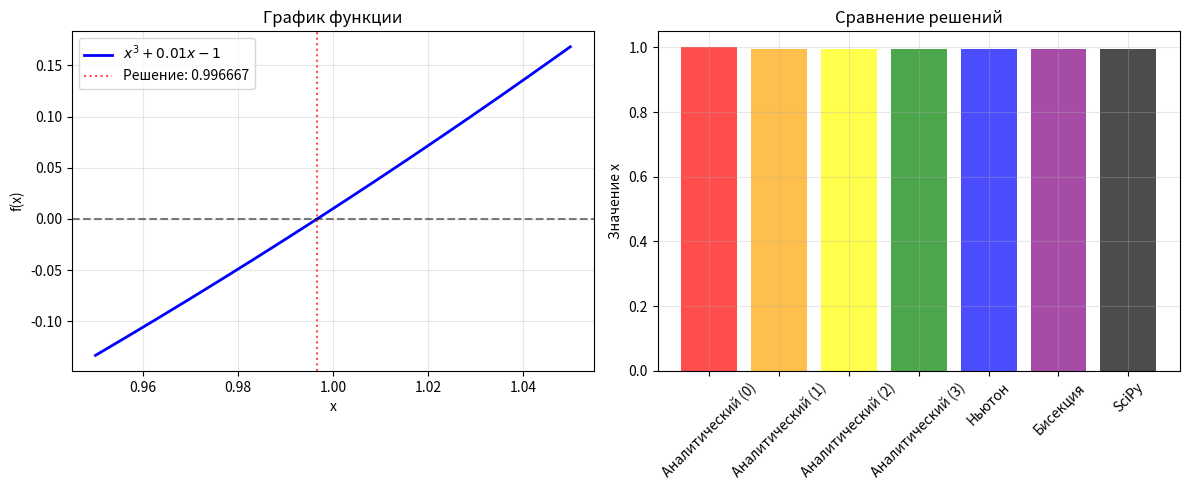
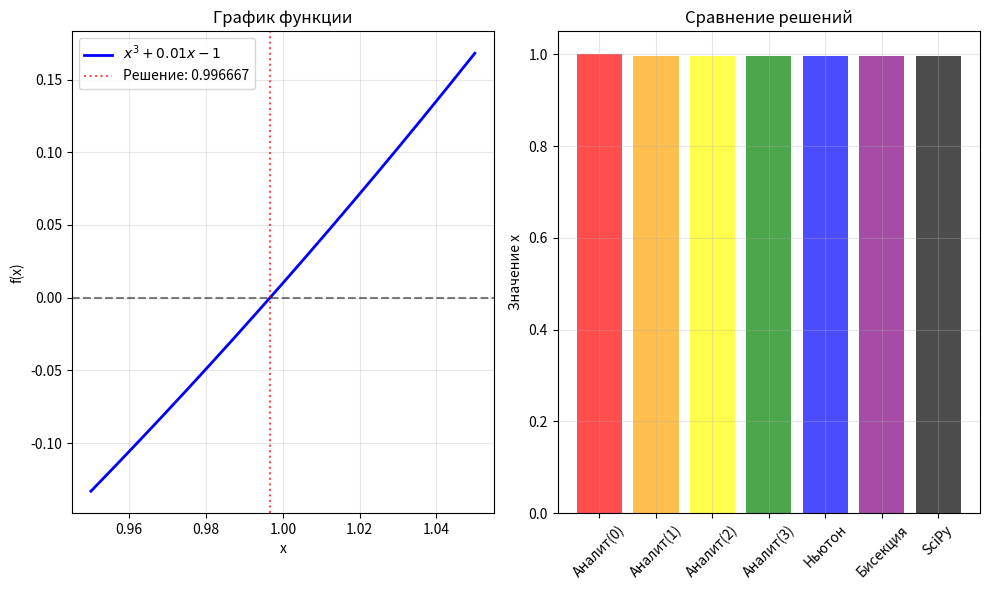
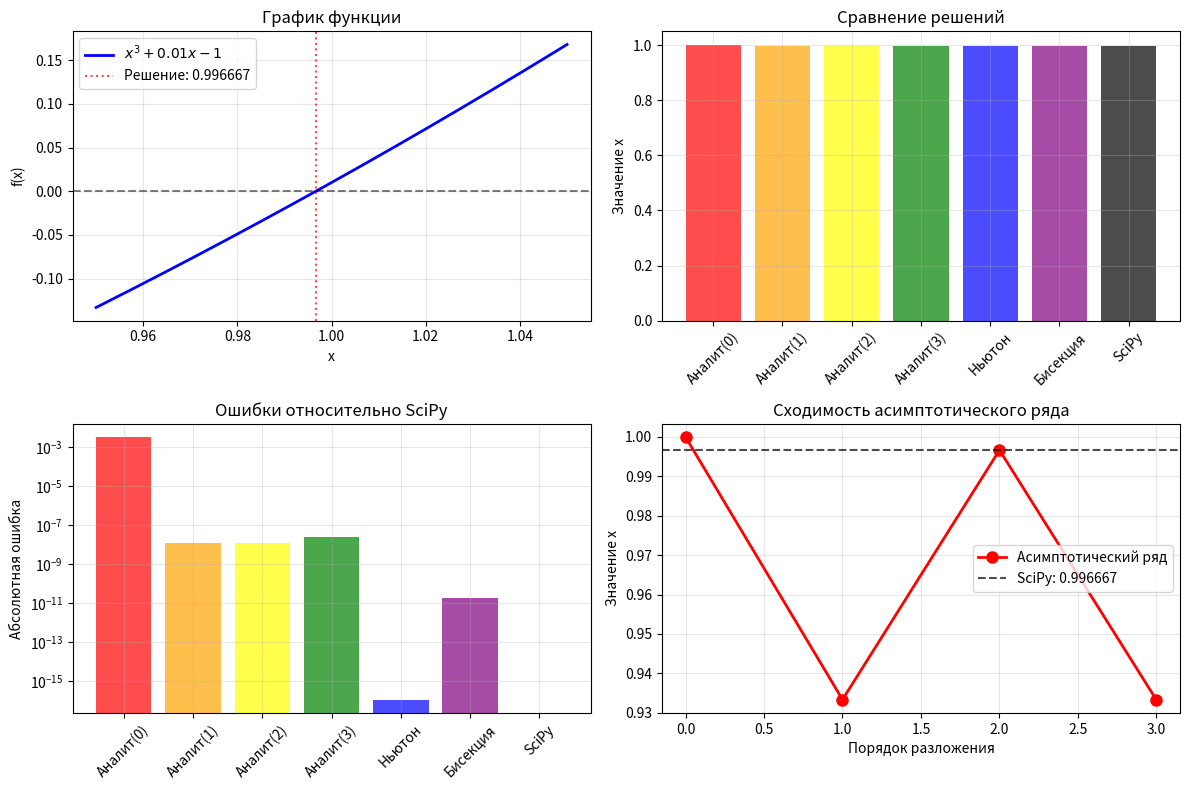

The matplotlib source for these figures, in order:
import numpy as np
import matplotlib.pyplot as plt
import pandas as pd
from scipy.optimize import fsolve


eps = 0.01
f = lambda x: x**3 + eps*x - 1
df = lambda x: 3*x**2 + eps


def newton(f, df, *, x_0: float, eps=1e-4, max_iter=1000):
    x_old, x_new = float('inf'), x_0

    for _ in range(max_iter):
        if abs(x_old - x_new) < eps:
            return x_new
        x_old = x_new
        x_new -= f(x_new) / df(x_new)

    return None


def bisect(f, *, x_0: float, x_1: float, eps=1e-4, max_iters=1000):
    a, b = x_0, x_1

    for _ in range(max_iters):
        mid = (a + b) / 2
        res = f(mid)
        if abs(res) < eps:
            return mid

        if f(a) * res < 0:
            b = mid
        else:
            a = mid

    return None


# Аналитическое решение асимптотическим разложением
# x = x_0 + ε*x_1 + ε²*x_2 + ε³*x_3 + ...
# x_0 = 1, x_1 = -1/3, x_2 = 0, x_3 = -1/81

x_anal_0 = 1
x_anal_1 = 1 + eps * (-1/3)
x_anal_2 = 1 + eps * (-1/3) + eps**2 * 0
x_anal_3 = 1 + eps * (-1/3) + eps**2 * 0 + eps**3 * (-1/81)

print(f"Аналитические решения для ε = {eps}:")
print(f"Порядок 0: x = {x_anal_0:.6f}")
print(f"Порядок 1: x = {x_anal_1:.6f}")
print(f"Порядок 2: x = {x_anal_2:.6f}")
print(f"Порядок 3: x = {x_anal_3:.6f}")


# Численные решения
x_newton = newton(f, df, x_0=1.0)
x_bisect = bisect(f, x_0=0.5, x_1=1.5)
x_scipy = fsolve(f, 1.0)[0]

print(f"Численные решения для ε = {eps}:")
print(f"Метод Ньютона: x = {x_newton:.6f}")
print(f"Метод бисекции: x = {x_bisect:.6f}")
print(f"SciPy fsolve: x = {x_scipy:.6f}")


# Сравнение решений с помощью DataFrame
data = {
    'Метод': ['Аналитический (0)', 'Аналитический (1)', 'Аналитический (2)', 'Аналитический (3)',
              'Ньютон', 'Бисекция', 'SciPy'],
    'Значение x': [x_anal_0, x_anal_1, x_anal_2, x_anal_3, x_newton, x_bisect, x_scipy],
    'Ошибка': [abs(x_anal_0 - x_scipy), abs(x_anal_1 - x_scipy), abs(x_anal_2 - x_scipy), 
               abs(x_anal_3 - x_scipy), abs(x_newton - x_scipy), abs(x_bisect - x_scipy), 0]
}

df = pd.DataFrame(data)
print("Сравнение решений:")
print(df.round(8))


# Графическое сравнение
X = np.linspace(0.95, 1.05, 1000)
Y = [f(x) for x in X]

plt.figure(figsize=(12, 5))

# График функции
plt.subplot(1, 2, 1)
plt.plot(X, Y, 'b-', linewidth=2, label=f'$x^3 + {eps}x - 1$')
plt.axhline(y=0, color='k', linestyle='--', alpha=0.5)
plt.axvline(x=x_scipy, color='r', linestyle=':', alpha=0.7, label=f'Решение: {x_scipy:.6f}')
plt.xlabel('x')
plt.ylabel('f(x)')
plt.title('График функции')
plt.grid(True, alpha=0.3)
plt.legend()

# Сравнение решений
plt.subplot(1, 2, 2)
methods = df['Метод']
values = df['Значение x']
colors = ['red', 'orange', 'yellow', 'green', 'blue', 'purple', 'black']
plt.bar(range(len(methods)), values, color=colors, alpha=0.7)
plt.xticks(range(len(methods)), methods, rotation=45)
plt.ylabel('Значение x')
plt.title('Сравнение решений')
plt.grid(True, alpha=0.3)

plt.tight_layout()
plt.show()


# Анализ точности для разных ε
eps_values = [0.001, 0.01, 0.1, 0.2]
results = []

for eps_val in eps_values:
    f_val = lambda x: x**3 + eps_val*x - 1
    
    # Аналитические решения
    x_a0 = 1
    x_a1 = 1 + eps_val * (-1/3)
    x_a3 = 1 + eps_val * (-1/3) + eps_val**3 * (-1/81)
    
    # Численное решение
    x_num = fsolve(f_val, 1.0)[0]
    
    results.append({
        'ε': eps_val,
        'Аналит(0)': x_a0,
        'Аналит(1)': x_a1,
        'Аналит(3)': x_a3,
        'SciPy': x_num,
        'Ошибка(0)': abs(x_a0 - x_num),
        'Ошибка(1)': abs(x_a1 - x_num),
        'Ошибка(3)': abs(x_a3 - x_num)
    })

df_eps = pd.DataFrame(results)
print("Точность для разных значений ε:")
print(df_eps.round(8))


import numpy as np
import matplotlib.pyplot as plt
from scipy.optimize import fsolve


eps = 0.01
f = lambda x: x**3 + eps*x - 1
df = lambda x: 3*x**2 + eps

# Аналитическое решение
x0 = 1.0
x1 = -1/3
x2 = 0.0
x3 = -1/81

x_anal_0 = x0
x_anal_1 = x0 + eps * x1
x_anal_2 = x0 + eps * x1 + eps**2 * x2
x_anal_3 = x0 + eps * x1 + eps**2 * x2 + eps**3 * x3

print(f"Аналитические решения для ε = {eps}:")
print(f"Порядок 0: x = {x_anal_0:.6f}")
print(f"Порядок 1: x = {x_anal_1:.6f}")
print(f"Порядок 2: x = {x_anal_2:.6f}")
print(f"Порядок 3: x = {x_anal_3:.6f}")


def newton(f, df, x0, eps=1e-10, max_iter=1000):
    x = x0
    for i in range(max_iter):
        fx = f(x)
        if abs(fx) < eps:
            return x, i
        dfx = df(x)
        if abs(dfx) < 1e-15:
            return None, i
        x = x - fx / dfx
    return None, max_iter

def bisect(f, a, b, eps=1e-10, max_iter=1000):
    if f(a) * f(b) > 0:
        return None, 0
    
    for i in range(max_iter):
        c = (a + b) / 2
        if abs(b - a) < eps:
            return c, i
        
        if f(a) * f(c) < 0:
            b = c
        else:
            a = c
    
    return (a + b) / 2, max_iter


# Численные решения
x_newton, iter_newton = newton(f, df, 1.0)
x_bisect, iter_bisect = bisect(f, 0.5, 1.5)
x_scipy = fsolve(f, 1.0)[0]

print(f"Численные решения для ε = {eps}:")
print(f"Метод Ньютона: x = {x_newton:.6f} (итераций: {iter_newton})")
print(f"Метод бисекции: x = {x_bisect:.6f} (итераций: {iter_bisect})")
print(f"SciPy fsolve: x = {x_scipy:.6f}")


# Таблица сравнения
methods = ['Аналит(0)', 'Аналит(1)', 'Аналит(2)', 'Аналит(3)', 'Ньютон', 'Бисекция', 'SciPy']
values = [x_anal_0, x_anal_1, x_anal_2, x_anal_3, x_newton, x_bisect, x_scipy]
errors = [abs(x - x_scipy) for x in values[:-1]] + [0]

print("Сравнение решений:")
for i, method in enumerate(methods):
    print(f"{method:12}: x = {values[i]:.8f}, ошибка = {errors[i]:.2e}")


# График функции и решений
x_plot = np.linspace(0.95, 1.05, 1000)
y_plot = [f(x) for x in x_plot]

plt.figure(figsize=(10, 6))

# Подграфик 1: Функция
plt.subplot(1, 2, 1)
plt.plot(x_plot, y_plot, 'b-', linewidth=2, label=f'$x^3 + {eps}x - 1$')
plt.axhline(y=0, color='k', linestyle='--', alpha=0.5)
plt.axvline(x=x_scipy, color='r', linestyle=':', alpha=0.7, label=f'Решение: {x_scipy:.6f}')
plt.xlabel('x')
plt.ylabel('f(x)')
plt.title('График функции')
plt.grid(True, alpha=0.3)
plt.legend()

# Подграфик 2: Сравнение решений
plt.subplot(1, 2, 2)
colors = ['red', 'orange', 'yellow', 'green', 'blue', 'purple', 'black']
plt.bar(range(len(methods)), values, color=colors, alpha=0.7)
plt.xticks(range(len(methods)), methods, rotation=45)
plt.ylabel('Значение x')
plt.title('Сравнение решений')
plt.grid(True, alpha=0.3)

plt.tight_layout()
plt.show()


# Исследуем точность для разных значений ε
eps_values = [0.001, 0.01, 0.1, 0.2]
print("Точность для разных значений ε:")
print("ε        Аналит(0)    Аналит(1)    Аналит(3)    SciPy       Ошибка(0)   Ошибка(1)   Ошибка(3)")
print("-" * 80)

for eps_val in eps_values:
    # Аналитические решения
    x_anal_0 = 1.0
    x_anal_1 = 1.0 + eps_val * (-1/3)
    x_anal_3 = 1.0 + eps_val * (-1/3) + eps_val**3 * (-1/81)
    
    # Численное решение
    f_val = lambda x: x**3 + eps_val*x - 1
    x_num = fsolve(f_val, 1.0)[0]
    
    error_0 = abs(x_anal_0 - x_num)
    error_1 = abs(x_anal_1 - x_num)
    error_3 = abs(x_anal_3 - x_num)
    
    print(f"{eps_val:8.3f} {x_anal_0:11.6f} {x_anal_1:11.6f} {x_anal_3:11.6f} {x_num:11.6f} {error_0:11.2e} {error_1:11.2e} {error_3:11.2e}")


# График функции и решений
x_plot = np.linspace(0.95, 1.05, 1000)
y_plot = [f(x) for x in x_plot]

plt.figure(figsize=(12, 8))

# Подграфик 1: Функция
plt.subplot(2, 2, 1)
plt.plot(x_plot, y_plot, 'b-', linewidth=2, label=f'$x^3 + {eps}x - 1$')
plt.axhline(y=0, color='k', linestyle='--', alpha=0.5)
plt.axvline(x=x_scipy, color='r', linestyle=':', alpha=0.7, label=f'Решение: {x_scipy:.6f}')
plt.xlabel('x')
plt.ylabel('f(x)')
plt.title('График функции')
plt.grid(True, alpha=0.3)
plt.legend()

# Подграфик 2: Сравнение решений
plt.subplot(2, 2, 2)
colors = ['red', 'orange', 'yellow', 'green', 'blue', 'purple', 'black']
plt.bar(range(len(methods)), values, color=colors, alpha=0.7)
plt.xticks(range(len(methods)), methods, rotation=45)
plt.ylabel('Значение x')
plt.title('Сравнение решений')
plt.grid(True, alpha=0.3)

# Подграфик 3: Ошибки
plt.subplot(2, 2, 3)
plt.bar(range(len(methods)), errors, color=colors, alpha=0.7)
plt.xticks(range(len(methods)), methods, rotation=45)
plt.ylabel('Абсолютная ошибка')
plt.title('Ошибки относительно SciPy')
plt.yscale('log')
plt.grid(True, alpha=0.3)

# Подграфик 4: Сходимость ряда
plt.subplot(2, 2, 4)
orders = [0, 1, 2, 3]
anal_values = [x_anal_0, x_anal_1, x_anal_2, x_anal_3]
plt.plot(orders, anal_values, 'ro-', linewidth=2, markersize=8, label='Асимптотический ряд')
plt.axhline(y=x_scipy, color='k', linestyle='--', alpha=0.7, label=f'SciPy: {x_scipy:.6f}')
plt.xlabel('Порядок разложения')
plt.ylabel('Значение x')
plt.title('Сходимость асимптотического ряда')
plt.grid(True, alpha=0.3)
plt.legend()

plt.tight_layout()
plt.show()
